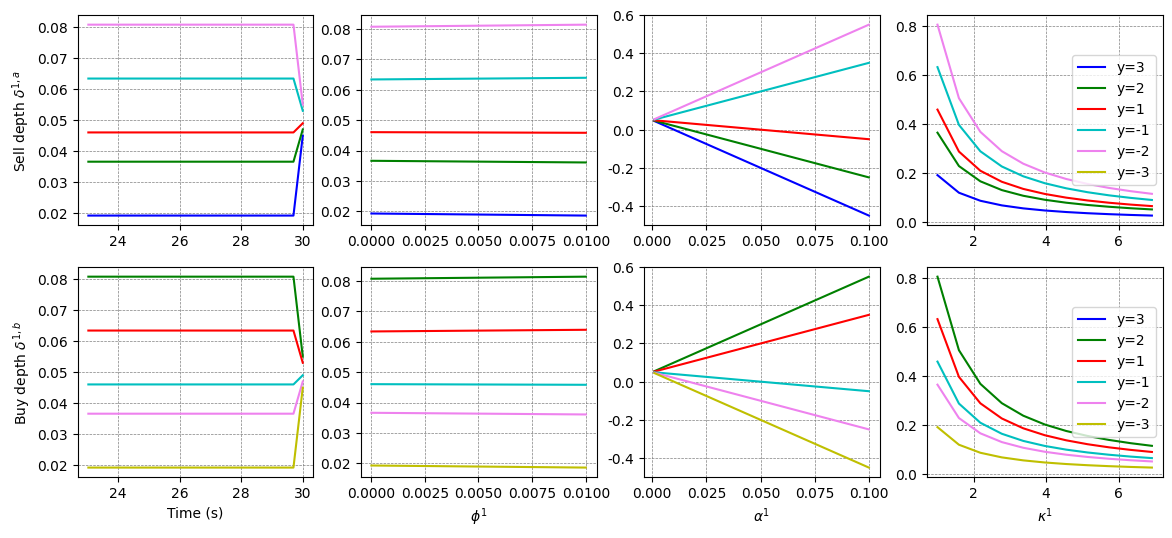

Source code (Python):
import numpy as np
from scipy.linalg import expm
import pandas as pd
from scipy.sparse import diags

import matplotlib.pyplot as plt
import matplotlib as mpl

# Set the font to Times New Roman for the whole plot
mpl.rcParams['font.family'] = 'serif'
mpl.rcParams['font.serif'] = 'Times New Roman'

# Optimal controls verification
def optimal_controls(t,T,
                     N_1,zeta,
                     lambda_a,lambda_b,alpha1,phi1,kappa1,
                     Y_1,hat_y1,m2_1,y,
                     delta_a_2,delta_b_2):
    
    K=k_matrix(N_1, lambda_a, lambda_b, phi1, kappa1, Y_1, hat_y1, delta_a_2, delta_b_2)
    w=W_t_function(alpha1, kappa1, zeta, Y_1, hat_y1, K, t)
    
    
    h1_1st=h1_function(zeta,kappa1,w,y,Y_1);
    h1_2nd=h1_function(zeta,kappa1,w,y+zeta,Y_1);
    h1_3rd=h1_function(zeta,kappa1,w,y-zeta,Y_1);
    z= m2_1/(y**2);
    delta_b_star = (1 / (2 * kappa1)) + (h1_1st - h1_2nd) / zeta
    delta_a_star = (1 / (2 * kappa1)) + (h1_1st - h1_3rd) / zeta
    return delta_b_star, delta_a_star

# Level functions and derivative
def lvlfct(m_2, y):
    return m_2/y;

def lvlfct_deriv(m_2,y):
    return -m_2/y**2

# h1 and H1
def h1_function(zeta, kappa, w, y, Y_1):
    # Find entries in w where Y_1 matches y
    w=np.sqrt(w)
    matched_w = w[Y_1 == y]
    # Check if the matched_w array is empty
    if matched_w.size == 0:
        return np.nan  # Return np.nan if y is not found in Y_1
    else:
        # Calculate h1 if there is at least one match
        h1 = (zeta / kappa) * np.log(matched_w.item())  # Assuming only one match; use matched_w[0] if multiple matches are handled differently
        return h1
    
def H1_function(x,y,z,h1):
    H1=x+y*z+h1
    return H1

# W_t
def W_t_function(alpha1, kappa1, zeta, Y_1, hat_y1, K, t):
    exponent_values = -alpha1 * kappa1 / zeta * (Y_1 - hat_y1)**2
    W0 = (np.exp(exponent_values)) **2
    W_t = expm(K * (T-t)).dot(W0)
    return W_t

# K matrix
def k_matrix(N_1, lambda_a, lambda_b, phi1, kappa1, Y_1, hat_y1, delta_a_2, delta_b_2):
    # The main diagonal values
    main_diag = -2 * kappa1 * phi1 * (Y_1 - hat_y1)**2 / zeta

    # Subdiagonal and superdiagonal values
    sub_diag = lambda_a * np.exp(kappa1 * delta_a_2 - 1) * np.ones(N_1)  
    super_diag = lambda_b * np.exp(kappa1 * delta_b_2 - 1) * np.ones(N_1)

    # Create the tridiagonal sparse matrix
    diagonals = [sub_diag, main_diag, super_diag]
    K = diags(diagonals, offsets=[-1, 0, 1], shape=(N_1+1, N_1+1), format='csr')
    
    return K.todense()

# AMM default parameters (Table 6.2)
zeta = 1 # Trading size [units of y]
T = 30 # Trading window [seconds]
lambda_a = 1 # Baseline sell order arrival intensity [order/second]
lambda_b = 1 # Baseline buy order arrival intensity [order/second]

# Liquidity providers default characteristics (Table 6.1)
x0_1=1 # Initial x reserve for LP1
y0_1=1 # Initial y reserve for LP1
z0_1=x0_1/y0_1 # Initial marginal rate z for LP1
m2_1=x0_1*y0_1 # Liquidity depth measure for LP1

y_min_1 = -3 # Y lower reserve constraint for LP1
y_max_1 = 3 # Y upper reserve constraint for LP1
N_1=int((y_max_1-y_min_1)/zeta)
Y_1 = np.linspace(y_max_1, y_min_1, N_1+1)
Z_1 = m2_1 / (Y_1 ** 2 + 1e-10)  # Adding a small constant to avoid division by zero

phi1 = 10**(-5) # Inventory penalty for LP1
alpha1 = 0.001 # Terminal penalty for LP1
kappa1= 10 # Rate of order pressure decay for LP1
hat_y1 = 0 # Inventory objective for LP1

# LP2 reserves and settings
z_2=z0_1 # Initial marginal rate z for LP2
delta_a_2=0.5 # Arbritrary constant sell depth for LP2
delta_b_2=0.5 # Arbritrary constant buy depth for LP2

time_steps = 100  # Number of time steps to evaluate
t_grid = np.linspace(0, T, time_steps)
y_test_range=[-3,-2,-1,1,2,3]
# Storing results for each time point (x-coordinate) and y (y-coordinate)
delta_b_star_1 = np.zeros((len(y_test_range),len(t_grid)))
delta_a_star_1 = np.zeros((len(y_test_range),len(t_grid)))
# Compute W(t) for each time point
for i,y_test in enumerate(y_test_range):
    for j, t in enumerate(t_grid):
        x_test=y_test
        z_test=x_test/y_test
        m2_1=x_test*y_test;
        z_2_test=z_test
        S=z_test
        
        delta_b_star_1[i,j], delta_a_star_1[i,j] = optimal_controls(t,T,
                     N_1,zeta,
                     lambda_a,lambda_b,alpha1,phi1,kappa1,
                     Y_1,hat_y1,m2_1,y_test,
                     delta_a_2,delta_b_2)

phi11 = np.linspace(10**(-2),10**(-5)) # No inventory penalty
t=t_grid[76]
# Storing results for each time point (x-coordinate) and y (y-coordinate)
delta_b_star_2 = np.zeros((len(y_test_range),len(phi11)))
delta_a_star_2 = np.zeros((len(y_test_range),len(phi11)))
# Compute W(t) for each time point
for i,y_test in enumerate(y_test_range):
    for j, phi in enumerate(phi11):
        x_test=y_test
        z_test=x_test/y_test
        m2_1=x_test*y_test;
        z_2_test=z_test
        S=z_test
        
        delta_b_star_2[i,j], delta_a_star_2[i,j] = optimal_controls(t,T,
                     N_1,zeta,
                     lambda_a,lambda_b,alpha1,phi,kappa1,
                     Y_1,hat_y1,m2_1,y_test,
                     delta_a_2,delta_b_2)

alpha11 = np.linspace(10**(-1),10**(-3)) # No terminal penalty
t=t_grid[-1]
# Storing results for each time point (x-coordinate) and y (y-coordinate)
delta_b_star_3 = np.zeros((len(y_test_range),len(alpha11)))
delta_a_star_3 = np.zeros((len(y_test_range),len(alpha11)))
# Compute W(t) for each time point
for i,y_test in enumerate(y_test_range):
    for j, alpha in enumerate(alpha11):
        x_test=y_test
        z_test=x_test/y_test
        m2_1=x_test*y_test;
        z_2_test=z_test
        S=z_test
        
        delta_b_star_3[i,j], delta_a_star_3[i,j] = optimal_controls(t,T,
                     N_1,zeta,
                     lambda_a,lambda_b,alpha,phi1,kappa1,
                     Y_1,hat_y1,m2_1,y_test,
                     delta_a_2,delta_b_2)

kappa11= np.linspace(1,30)
t=t_grid[5]
# Storing results for each time point (x-coordinate) and y (y-coordinate)
delta_b_star_4 = np.zeros((len(y_test_range),len(kappa11)))
delta_a_star_4 = np.zeros((len(y_test_range),len(kappa11)))
# Compute W(t) for each time point
for i,y_test in enumerate(y_test_range):
    for j, kappa in enumerate(kappa11):
        x_test=y_test
        z_test=x_test/y_test
        m2_1=x_test*y_test;
        z_2_test=z_test
        S=z_test
        
        delta_b_star_4[i,j], delta_a_star_4[i,j] = optimal_controls(t,T,
                     N_1,zeta,
                     lambda_a,lambda_b,alpha1,phi1,kappa,
                     Y_1,hat_y1,m2_1,y_test,
                     delta_a_2,delta_b_2)

plt.figure(figsize=(14,6))


plt.subplot(2,4,1)
plt.plot(t_grid,delta_a_star_1[5,:],'b',label='y=3')
plt.plot(t_grid,delta_a_star_1[4,:],'g',label='y=2')
plt.plot(t_grid,delta_a_star_1[3,:],'r',label='y=1')
plt.plot(t_grid,delta_a_star_1[2,:],'c',label='y=-1')
plt.plot(t_grid,delta_a_star_1[1,:],'violet',label='y=-2')
plt.plot(t_grid,delta_a_star_1[0,:],'y',label='y=-3')
plt.ylabel('Sell depth $\delta^{1,a}$')
#plt.ylim(-1, 1)  # Set the limits of y-axis
plt.grid(True, color='gray', linestyle='--', linewidth=0.5)
#plt.yticks([0,0.005, 0.01, 0.015,0.02])  # Set specific y-axis ticks


plt.subplot(2,4,5)
plt.plot(t_grid,delta_b_star_1[5,:],'b',label='y=3')
plt.plot(t_grid,delta_b_star_1[4,:],'g',label='y=2')
plt.plot(t_grid,delta_b_star_1[3,:],'r',label='y=1')
plt.plot(t_grid,delta_b_star_1[2,:],'c',label='y=-1')
plt.plot(t_grid,delta_b_star_1[1,:],'violet',label='y=-2')
plt.plot(t_grid,delta_b_star_1[0,:],'y',label='y=-3')
plt.xlabel('Time (s)')
plt.ylabel('Buy depth $\delta^{1,b}$');
#plt.ylim(-1, 1)  # Set the limits of y-axis
plt.grid(True, color='gray', linestyle='--', linewidth=0.5)
#plt.yticks([0,0.005, 0.01, 0.015,0.02]);  # Set specific y-axis ticks

plt.subplot(2,4,2)
plt.plot(phi11,delta_a_star_2[5,:],'b',label='y=3')
plt.plot(phi11,delta_a_star_2[4,:],'g',label='y=2')
plt.plot(phi11,delta_a_star_2[3,:],'r',label='y=1')
plt.plot(phi11,delta_a_star_2[2,:],'c',label='y=-1')
plt.plot(phi11,delta_a_star_2[1,:],'violet',label='y=-2')
plt.plot(phi11,delta_a_star_2[0,:],'y',label='y=-3')
#plt.ylim(-1, 1)  # Set the limits of y-axis
plt.grid(True, color='gray', linestyle='--', linewidth=0.5)
#plt.yticks([0,0.005, 0.01, 0.015,0.02])  # Set specific y-axis ticks


plt.subplot(2,4,6)
plt.plot(phi11,delta_b_star_2[5,:],'b',label='y=3')
plt.plot(phi11,delta_b_star_2[4,:],'g',label='y=2')
plt.plot(phi11,delta_b_star_2[3,:],'r',label='y=1')
plt.plot(phi11,delta_b_star_2[2,:],'c',label='y=-1')
plt.plot(phi11,delta_b_star_2[1,:],'violet',label='y=-2')
plt.plot(phi11,delta_b_star_2[0,:],'y',label='y=-3')
plt.xlabel('$\\phi^1$')
#plt.ylim(-1, 1)  # Set the limits of y-axis
plt.grid(True, color='gray', linestyle='--', linewidth=0.5)
#plt.yticks([0,0.005, 0.01, 0.015,0.02]);  # Set specific y-axis ticks

plt.subplot(2,4,3)
plt.plot(alpha11,delta_a_star_3[5,:],'b',label='y=3')
plt.plot(alpha11,delta_a_star_3[4,:],'g',label='y=2')
plt.plot(alpha11,delta_a_star_3[3,:],'r',label='y=1')
plt.plot(alpha11,delta_a_star_3[2,:],'c',label='y=-1')
plt.plot(alpha11,delta_a_star_3[1,:],'violet',label='y=-2')
plt.plot(alpha11,delta_a_star_3[0,:],'y',label='y=-3')
#plt.ylim(-1, 1)  # Set the limits of y-axis
plt.grid(True, color='gray', linestyle='--', linewidth=0.5)
#plt.yticks([0,0.005, 0.01, 0.015,0.02])  # Set specific y-axis ticks


plt.subplot(2,4,7)
plt.plot(alpha11,delta_b_star_3[5,:],'b',label='y=3')
plt.plot(alpha11,delta_b_star_3[4,:],'g',label='y=2')
plt.plot(alpha11,delta_b_star_3[3,:],'r',label='y=1')
plt.plot(alpha11,delta_b_star_3[2,:],'c',label='y=-1')
plt.plot(alpha11,delta_b_star_3[1,:],'violet',label='y=-2')
plt.plot(alpha11,delta_b_star_3[0,:],'y',label='y=-3')
plt.xlabel('$\\alpha^1$')
#plt.ylim(-1, 1)  # Set the limits of y-axis
plt.grid(True, color='gray', linestyle='--', linewidth=0.5)
#plt.yticks([0,0.005, 0.01, 0.015,0.02]);  # Set specific y-axis ticks

plt.subplot(2,4,4)
plt.plot(kappa11,delta_a_star_4[5,:],'b',label='y=3')
plt.plot(kappa11,delta_a_star_4[4,:],'g',label='y=2')
plt.plot(kappa11,delta_a_star_4[3,:],'r',label='y=1')
plt.plot(kappa11,delta_a_star_4[2,:],'c',label='y=-1')
plt.plot(kappa11,delta_a_star_4[1,:],'violet',label='y=-2')
plt.plot(kappa11,delta_a_star_4[0,:],'y',label='y=-3')
plt.legend(loc='center right')
#plt.ylim(-1, 1)  # Set the limits of y-axis
plt.grid(True, color='gray', linestyle='--', linewidth=0.5)
#plt.yticks([0,0.005, 0.01, 0.015,0.02])  # Set specific y-axis ticks


plt.subplot(2,4,8)
plt.plot(kappa11,delta_b_star_4[5,:],'b',label='y=3')
plt.plot(kappa11,delta_b_star_4[4,:],'g',label='y=2')
plt.plot(kappa11,delta_b_star_4[3,:],'r',label='y=1')
plt.plot(kappa11,delta_b_star_4[2,:],'c',label='y=-1')
plt.plot(kappa11,delta_b_star_4[1,:],'violet',label='y=-2')
plt.plot(kappa11,delta_b_star_4[0,:],'y',label='y=-3')
plt.legend(loc='center right')
plt.xlabel('$\\kappa^1$')
#plt.ylim(-1, 1)  # Set the limits of y-axis
plt.grid(True, color='gray', linestyle='--', linewidth=0.5)
#plt.yticks([0,0.005, 0.01, 0.015,0.02]);  # Set specific y-axis ticks

# If you need to set ticks in Times New Roman, ensure this by setting tick labels explicitly if needed
# Example to set x-ticks (similarly for y-ticks):
plt.xticks(fontname='Times New Roman')
plt.yticks(fontname='Times New Roman')
plt.savefig('General analysis Model 1.b.png', format='png', dpi=300, bbox_inches='tight')